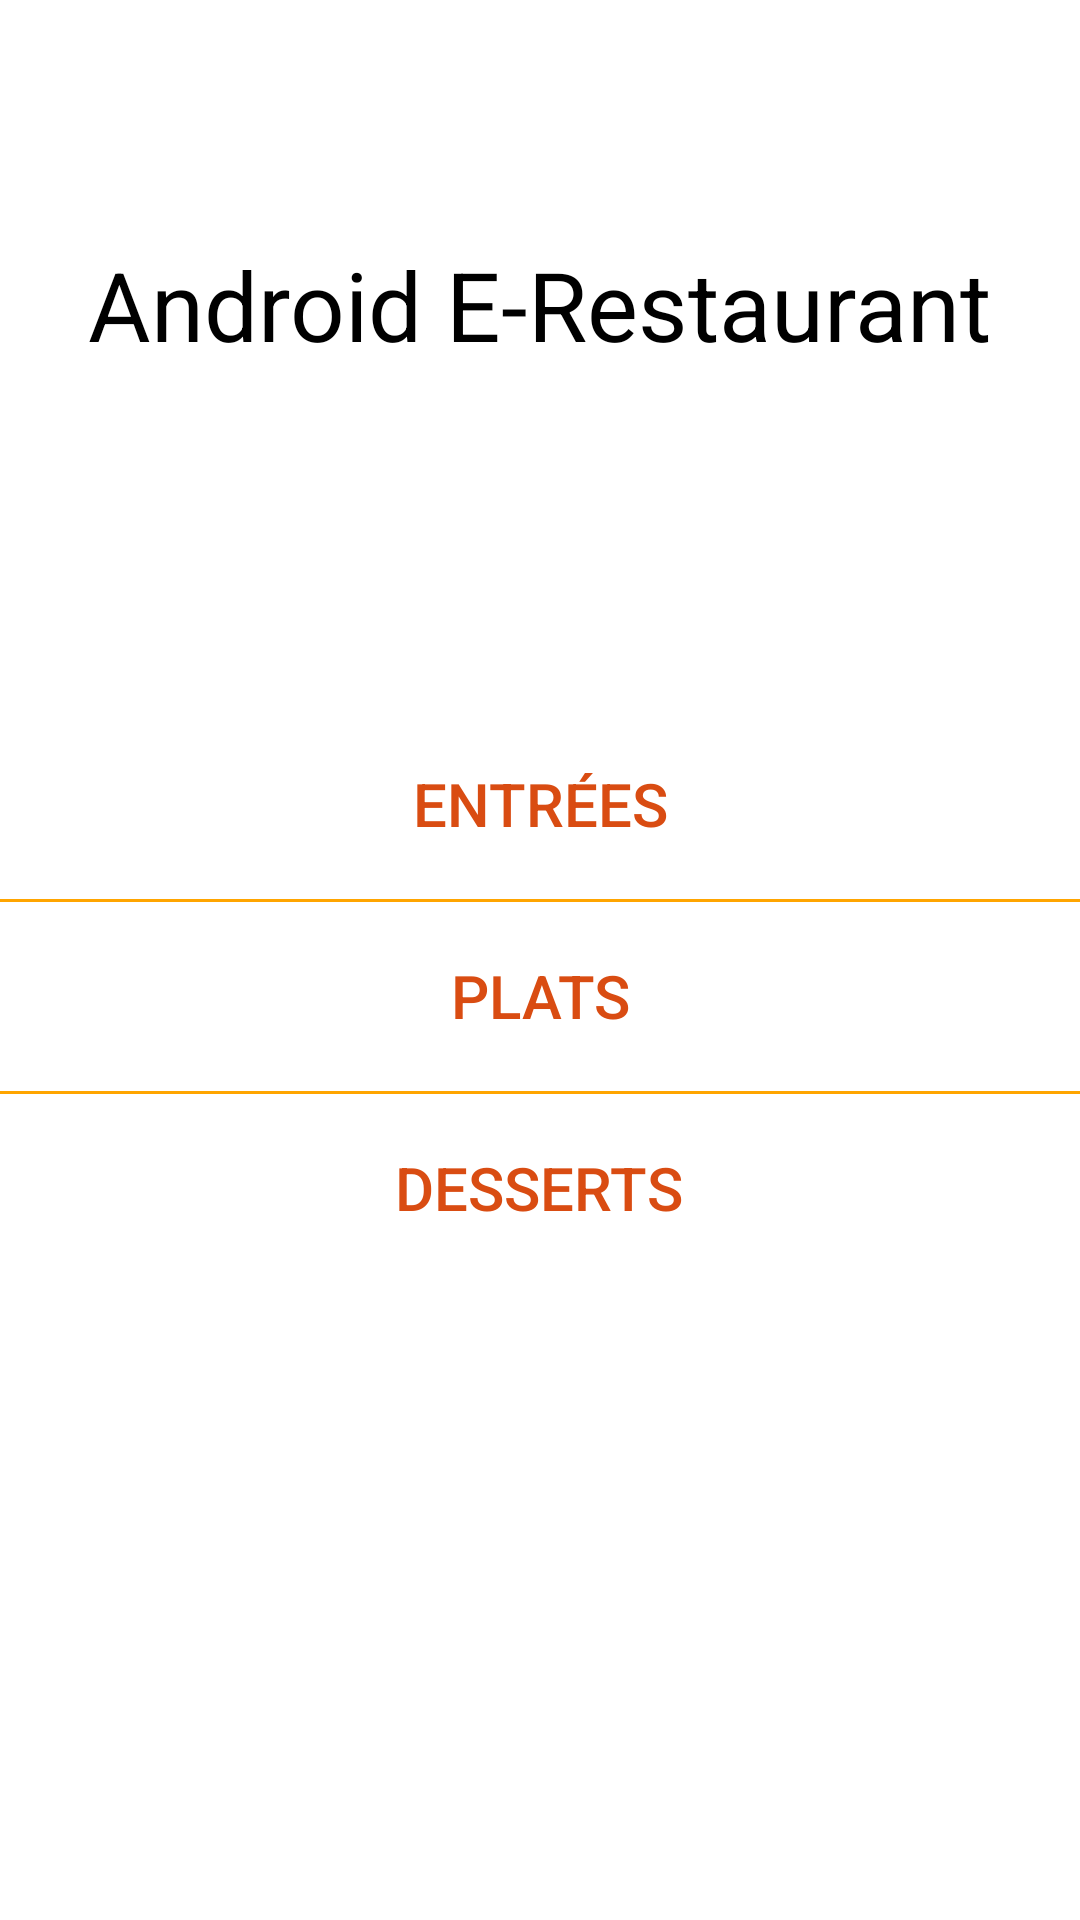

Here is an Android app screen rendered from its layout file. Give the layout XML and the strings, colors and styles it references.
<!-- AndroidManifest.xml: application theme Theme.AndroidERestaurant -->
<!-- res/layout/activity_home.xml -->
<?xml version="1.0" encoding="utf-8"?>
<androidx.constraintlayout.widget.ConstraintLayout xmlns:android="http://schemas.android.com/apk/res/android"
    xmlns:app="http://schemas.android.com/apk/res-auto"
    xmlns:tools="http://schemas.android.com/tools"
    android:layout_width="match_parent"
    android:layout_height="match_parent"
    tools:context=".HomeActivity">

    <Button
        android:id="@+id/button_meals"
        android:layout_width="wrap_content"
        android:layout_height="wrap_content"
        android:background="@color/transparent"
        android:text="@string/meals"
        android:textColor="@color/orange"
        android:textSize="20sp"
        app:layout_constraintBottom_toBottomOf="parent"
        app:layout_constraintEnd_toEndOf="parent"
        app:layout_constraintStart_toStartOf="parent"
        app:layout_constraintTop_toTopOf="parent"
        app:layout_constraintVertical_bias="0.52" />

    <Button
        android:id="@+id/button_starters"
        android:layout_width="wrap_content"
        android:layout_height="wrap_content"
        android:layout_marginBottom="16dp"
        android:background="@color/transparent"
        android:text="@string/starters"
        android:textColor="@color/orange"
        android:textSize="20sp"
        app:layout_constraintBottom_toTopOf="@+id/button_meals"
        app:layout_constraintEnd_toEndOf="parent"
        app:layout_constraintStart_toStartOf="parent" />

    <Button
        android:id="@+id/button_desserts"
        android:layout_width="wrap_content"
        android:layout_height="wrap_content"
        android:layout_marginTop="16dp"
        android:background="@color/transparent"
        android:text="@string/desserts"
        android:textColor="@color/orange"
        android:textSize="20sp"
        app:layout_constraintEnd_toEndOf="parent"
        app:layout_constraintHorizontal_bias="0.498"
        app:layout_constraintStart_toStartOf="parent"
        app:layout_constraintTop_toBottomOf="@+id/button_meals" />

    <TextView
        android:id="@+id/textView"
        android:layout_width="wrap_content"
        android:layout_height="wrap_content"
        android:layout_marginTop="80dp"
        android:text="@string/app_name"
        android:textAllCaps="false"
        android:textColor="@color/black"
        android:textSize="32sp"
        app:layout_constraintEnd_toEndOf="parent"
        app:layout_constraintStart_toStartOf="parent"
        app:layout_constraintTop_toTopOf="parent" />

    <View
        android:id="@+id/view"
        android:layout_width="wrap_content"
        android:layout_height="1dp"
        android:background="@color/hot_yellow"
        app:layout_constraintBottom_toTopOf="@+id/button_meals"
        app:layout_constraintEnd_toEndOf="parent"
        app:layout_constraintStart_toStartOf="parent"
        app:layout_constraintTop_toBottomOf="@+id/button_starters" />

    <View
        android:id="@+id/view3"
        android:layout_width="wrap_content"
        android:layout_height="1dp"
        android:background="@color/hot_yellow"
        app:layout_constraintBottom_toTopOf="@+id/button_desserts"
        app:layout_constraintEnd_toEndOf="parent"
        app:layout_constraintStart_toStartOf="parent"
        app:layout_constraintTop_toBottomOf="@+id/button_meals" />

</androidx.constraintlayout.widget.ConstraintLayout>
<!-- resources referenced by this layout -->
<resources>
  <color name="black">#FF000000</color>
  <color name="hot_yellow">#FFA500</color>
  <color name="orange">#D94C12</color>
  <color name="transparent">#00FFFFFF</color>
  <string name="app_name">Android E-Restaurant</string>
  <string name="desserts">Desserts</string>
  <string name="meals">Plats</string>
  <string name="starters">Entrées</string>
  <style name="Theme.AndroidERestaurant" parent="Theme.MaterialComponents.DayNight.DarkActionBar">
          
          <item name="colorPrimary">@color/hot_yellow</item>
          <item name="colorPrimaryVariant">@color/orange</item>
          <item name="colorOnPrimary">@color/white</item>
          
          <item name="colorSecondary">@color/teal_200</item>
          <item name="colorSecondaryVariant">@color/teal_700</item>
          <item name="colorOnSecondary">@color/black</item>
          
          <item name="android:statusBarColor" tools:targetApi="l">?attr/colorPrimaryVariant</item>
          
      </style>
  <color name="white">#FFFFFFFF</color>
  <color name="teal_200">#FF03DAC5</color>
  <color name="teal_700">#FF018786</color>
</resources>
